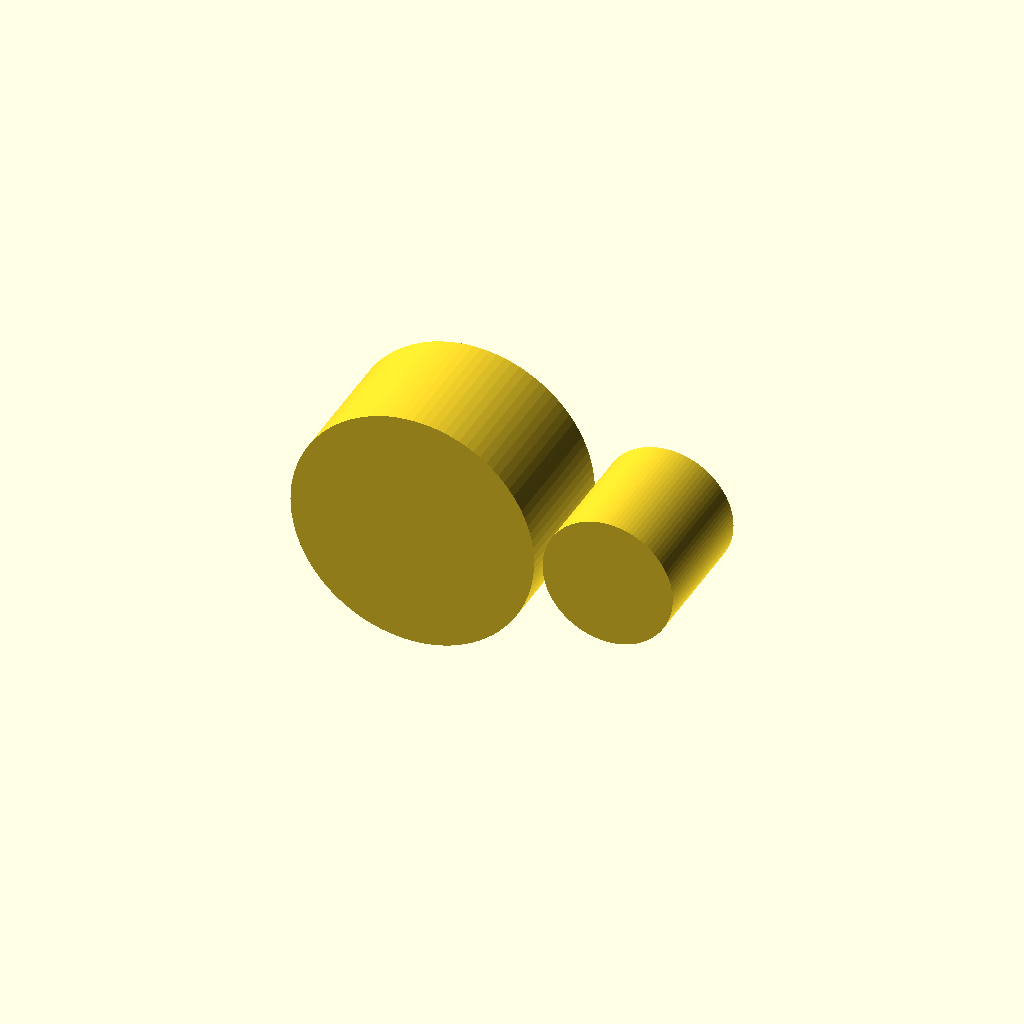
Cell 1: rendered with the file's own defaults.
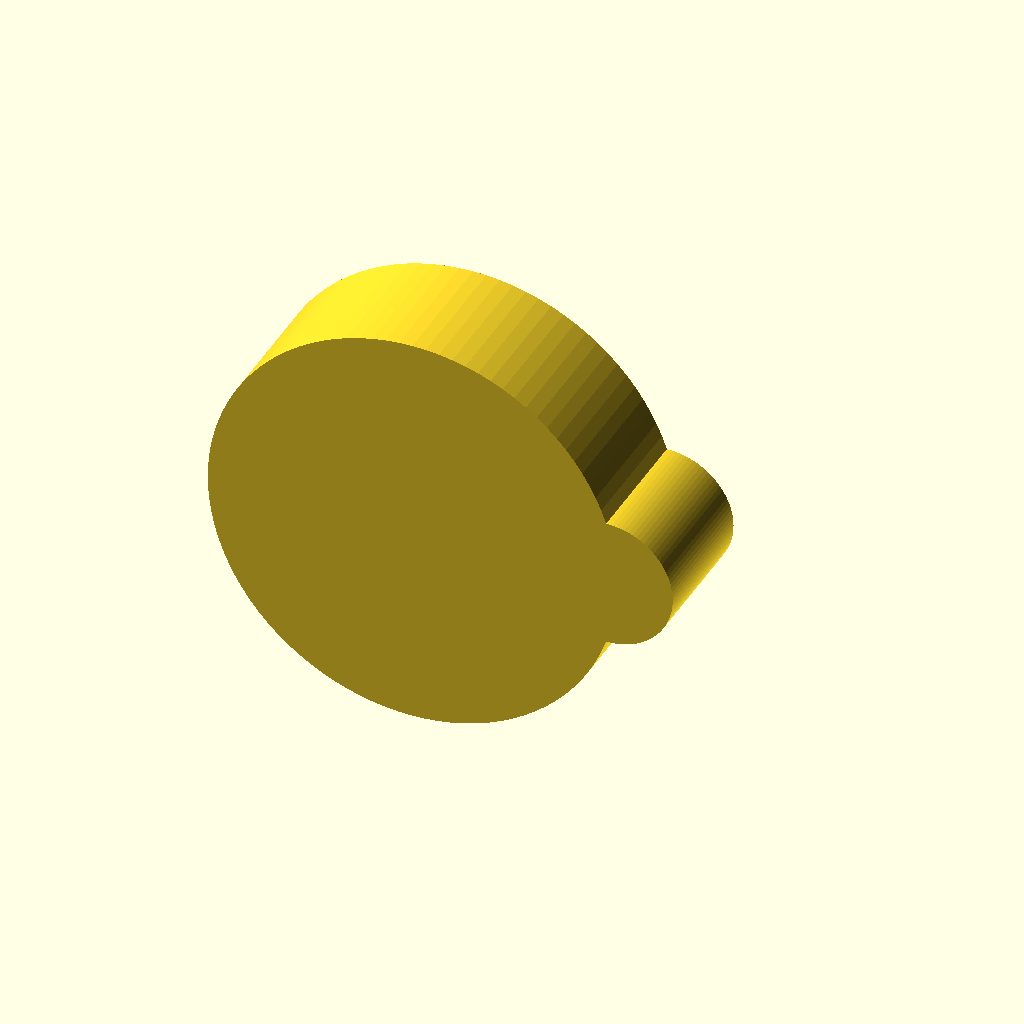
Cell 2: rod_d = 25.4 (everything else at default).
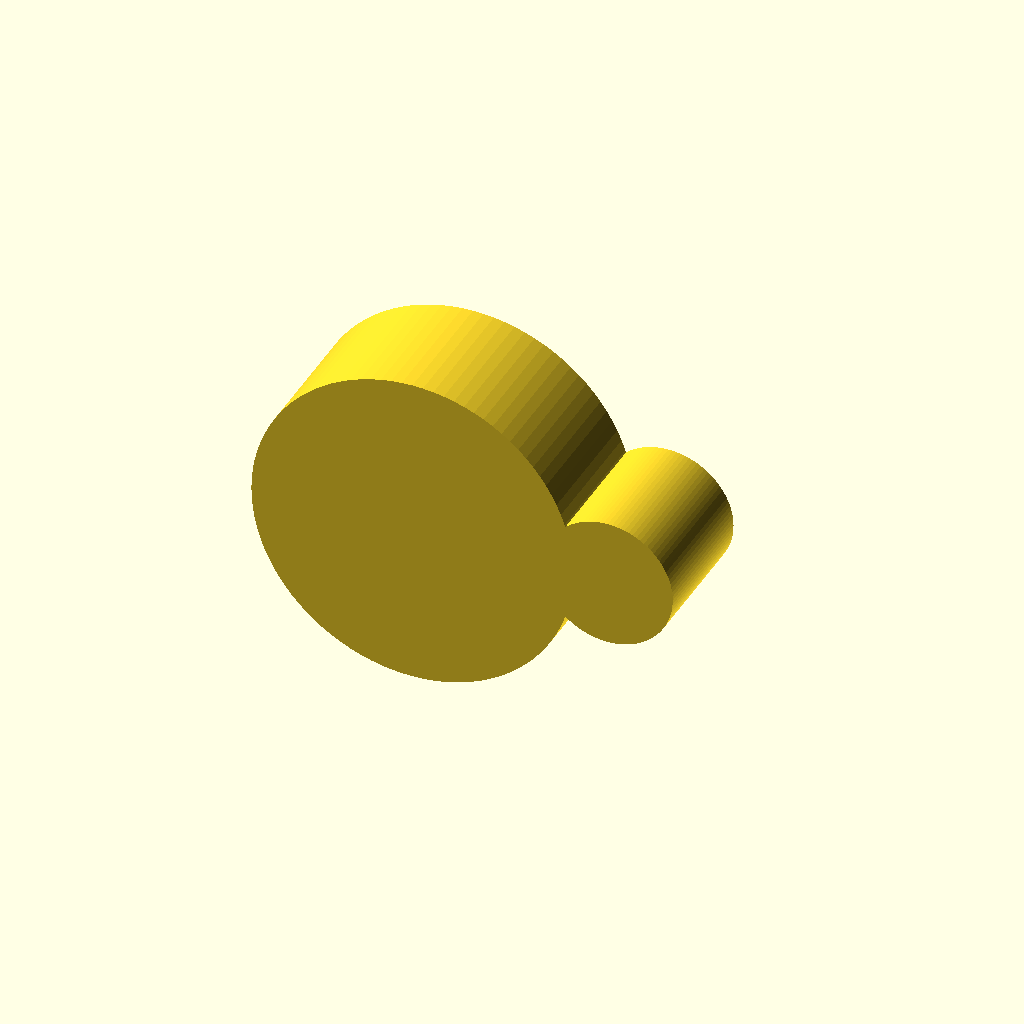
Cell 3: the same model with rod_wall = 6.
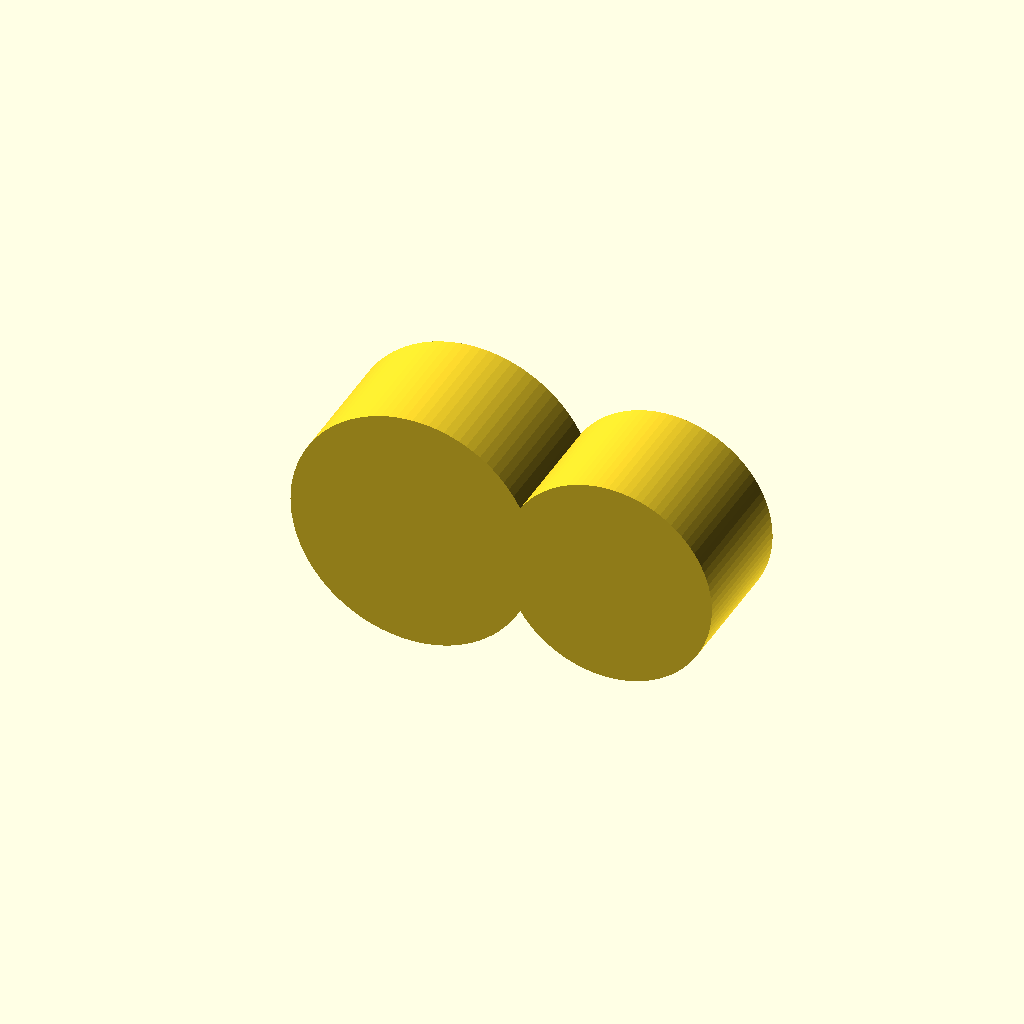
Cell 4: tube_d = 12 (everything else at default).
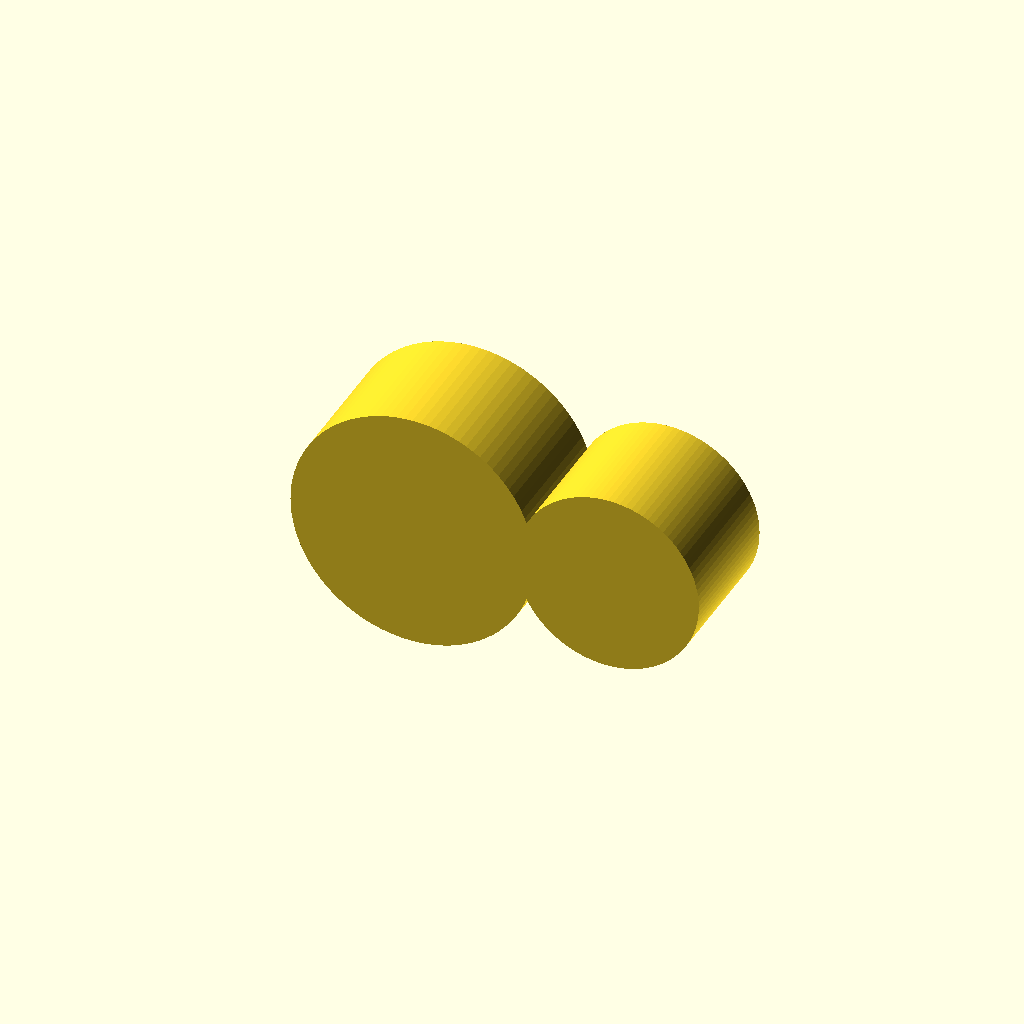
Cell 5 — tube_wall set to 4, the other parameters unchanged.
One fixed orthographic camera (rotation 55°, 0°, 25°; colour scheme Cornfield) for every cell.
OpenSCAD source file bench/results/gpu-v6-g5/code/scadcoder-v6/rod_tubing_clip_s5_a1.scad:
// Snap-on tubing clip for a 12.7 mm (1/2 inch) lab stand rod
// Printed flat: a 10 mm tall extrusion (Z) of a 2-D profile in the XY plane.

// ---------------- Parameters ----------------
rod_d        = 12.7;   // stand rod inner diameter (ring 1)
rod_wall     = 3;      // stand rod ring wall thickness
ring1_od     = rod_d + 2 * rod_wall;  // outer diameter of rod ring (18.7 mm)

tube_d       = 6;      // tubing inner diameter (ring 2)
tube_wall    = 2;      // tubing ring wall thickness
ring2_od     = tube_d + 2 * tube_wall; // outer diameter of tubing ring (10 mm)

bridge_w     = 6;      // solid bridge width (Y)
bridge_x0    = 8;      // bridge start (X)
bridge_x1    = 12;     // bridge end (X)

opening1_w   = 10;     // rod ring opening width (-X side)
opening2_w   = 4.5;    // tubing ring opening width (+X side)

height       = 10;     // extrusion height (Z)

eps          = 0.5;    // cutter overshoot past faces

$fn = 96;              // smoothness of curved shapes

// ---------------- Profile ----------------
// 2-D profile drawn in the XY plane (Y = world Y, not extrusion height).
module profile() {
    union() {
        // Rod ring, centred at origin
        difference() {
            translate([0, 0])
                circle(d = ring1_od);
            // Opening cut out of -X side: x < 0 and -5 < y < 5
            translate([-ring1_od / 2 - eps, -opening1_w / 2, 0])
                cube([eps, opening1_w, height + 2 * eps]);
        }

        // Tubing ring, centred at x = 15, y = 0
        difference() {
            translate([15, 0])
                circle(d = ring2_od);
            // Opening cut out of +X side: x > 15 and -2.25 < y < 2.25
            translate([15, -opening2_w / 2, 0])
                cube([eps, opening2_w, height + 2 * eps]);
        }

        // Solid bridge between x = 8 and x = 12, width 6 (Y)
        translate([bridge_x0, -bridge_w / 2, 0])
            cube([bridge_x1 - bridge_x0, bridge_w, height]);
    }
}

// ---------------- Part ----------------
// Extrude the profile along +Z, resting on z = 0.
module clip() {
    rotate([90, 0, 0])
        linear_extrude(height = height)
            profile();
}

clip();
Customizer parameters (derived from the source; name, type, default, range or options):
rod_d: number, default 12.7
rod_wall: number, default 3
tube_d: number, default 6
tube_wall: number, default 2
bridge_w: number, default 6
bridge_x0: number, default 8
bridge_x1: number, default 12
opening1_w: number, default 10
opening2_w: number, default 4.5
height: number, default 10
eps: number, default 0.5
